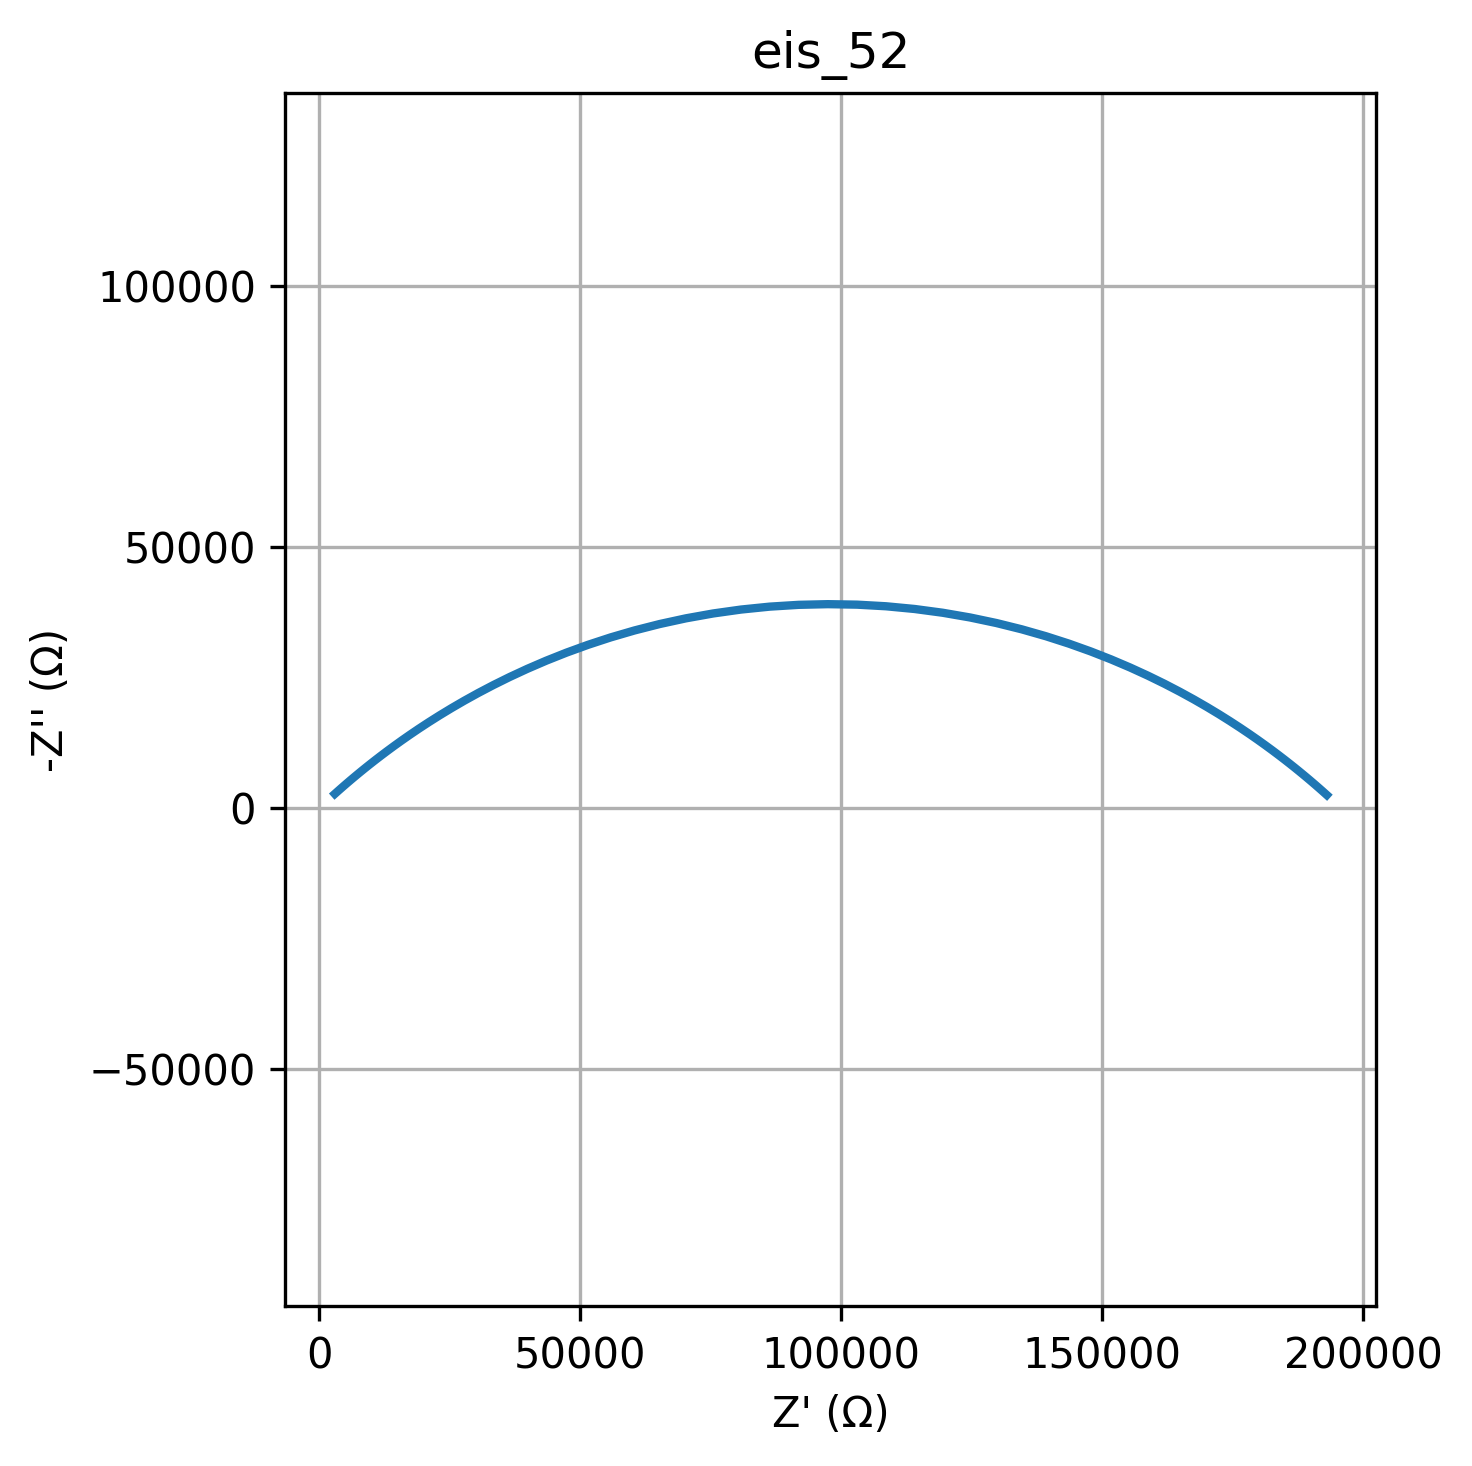

The table this chart was drawn from, first rows:
freq, Z_real, Z_imag
0.01, 193002, -2547
0.01226, 192717, -2803
0.01504, 192403, -3084
0.01844, 192056, -3392
0.02262, 191674, -3730
0.02774, 191252, -4099
0.03401, 190787, -4503
0.04171, 190274, -4944
0.05115, 189709, -5426
0.06273, 189086, -5950
0.07693, 188400, -6522
0.09434, 187644, -7142
0.1157, 186811, -7816
0.1419, 185894, -8546
0.174, 184886, -9335
0.2134, 183777, -10185
0.2617, 182558, -11100
0.3209, 181219, -12082
0.3935, 179750, -13132
0.4826, 178140, -14252
0.5918, 176376, -15440
0.7257, 174448, -16696
0.89, 172342, -18018
1.091, 170046, -19401
1.338, 167549, -20841
1.641, 164838, -22328
2.013, 161902, -23853
2.468, 158733, -25404
3.027, 155321, -26967
3.712, 151663, -28524
4.552, 147755, -30055
5.583, 143599, -31541
6.846, 139200, -32957
8.396, 134567, -34280
10.3, 129715, -35486
12.63, 124663, -36552
15.48, 119436, -37454
18.99, 114064, -38175
23.29, 108579, -38696
28.56, 103018, -39007
35.02, 97421, -39099
42.94, 91826, -38971
52.66, 86276, -38625
64.58, 80806, -38071
79.2, 75456, -37319
97.13, 70256, -36389
119.1, 65235, -35299
146.1, 60417, -34072
179.1, 55821, -32732
219.7, 51461, -31303
269.4, 47345, -29809
330.4, 43478, -28271
405.1, 39860, -26713
496.8, 36488, -25151
609.3, 33358, -23603
747.2, 30459, -22083
916.3, 27784, -20603
1124, 25320, -19172
1378, 23056, -17799
1690, 20980, -16487
... 20 more rows
